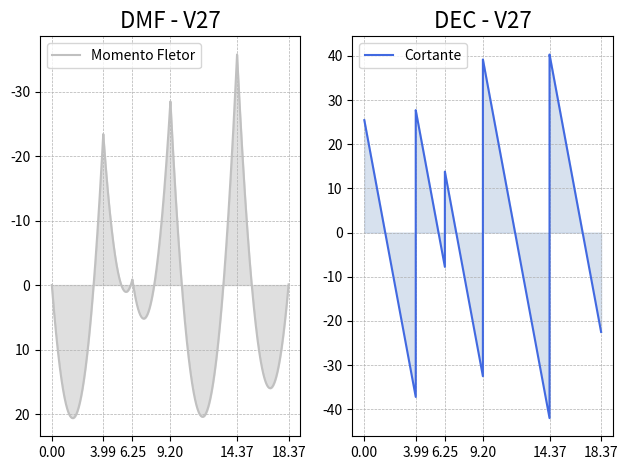

The matplotlib source for this figure:
import matplotlib.pyplot as plt
import numpy as np
from math import pow
MF = []
length = []
V =[]

for l in np.arange(0, 18.37, 0.001):
    length.append(l)
    if 0 <= l < 3.99:
        MF.append(25.45*l - 7.85*pow(l,2))
        V.append(-15.70*l+25.45)
    elif 3.99 <= l < 6.25:
        MF.append(- 7.85*pow(l,2)+90.361*l-258.98)
        V.append(-15.70*l+90.361)
    elif 6.25 <= l < 9.20:
        MF.append(-7.85 * pow(l,2) + 111.928 * l - 393.773)
        V.append(-15.70*l+111.928)
    elif 9.20 <= l < 14.37:
        MF.append(-7.85 * pow(l,2) + 183.618 * l - 1053.322)
        V.append(-15.70*l+183.618)
    elif 14.37 <= l < 18.37:
        MF.append(-7.85 * pow(l,2) + 265.912 * l - 2235.895)
        V.append(-15.70*l+265.912)

#Momento fletor
plt.subplot((121))
plt.plot(length,MF,label="Momento Fletor",color='silver')
plt.title("DMF - V27",fontsize=16)
plt.grid(linestyle='--',linewidth = 0.5)
plt.xticks([0,3.99,6.25,9.20,14.37,18.37])
plt.fill_between(length, MF,color="silver",alpha=0.5)
plt.gca().invert_yaxis()
plt.legend()



#Cortante
plt.subplot((122))

plt.plot(length,V,label="Cortante",color="royalblue")
plt.title("DEC - V27",fontsize='16')
plt.grid(linestyle='--',linewidth = 0.5)
plt.xticks([0,3.99,6.25,9.20,14.37,18.37])
plt.yticks(range(-50,50,10))
plt.fill_between(length, V,color="lightsteelblue",alpha=0.5)
plt.legend()

plt.tight_layout()

plt.show()
